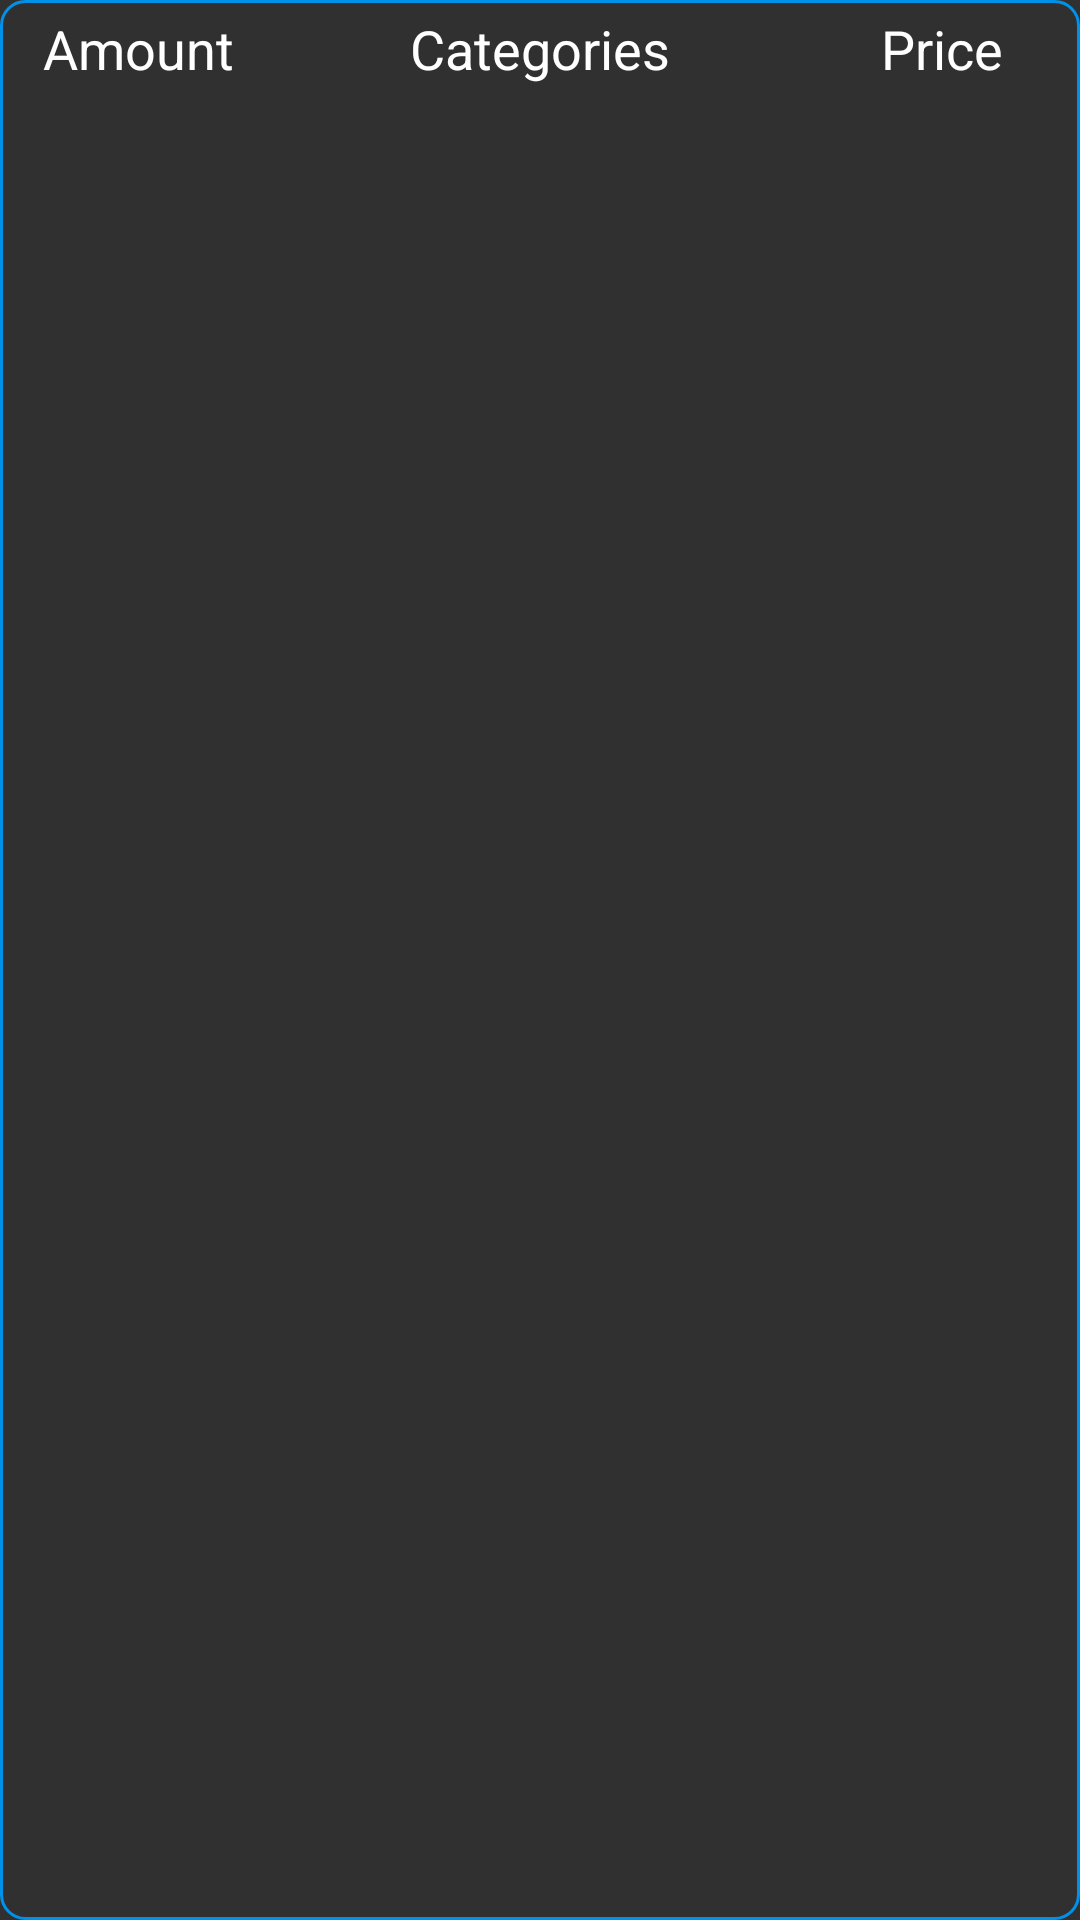

Here is an Android app screen rendered from its layout file. Give the layout XML and the strings, colors and styles it references.
<!-- AndroidManifest.xml: application theme AppTheme -->
<!-- res/layout/cafe_orders_list_item.xml -->
<?xml version="1.0" encoding="utf-8"?>
<LinearLayout android:layout_width="match_parent"
    android:layout_height="wrap_content"
    android:background="@drawable/background_accent_color_rounded"
    xmlns:android="http://schemas.android.com/apk/res/android">

    <TextView
        android:id="@+id/tv_amount"
        style="@style/SmallHeadLineTextView"
        android:layout_width="0dp"
        android:layout_height="wrap_content"
        android:layout_margin="4dp"
        android:layout_marginStart="16dp"
        android:layout_marginTop="16dp"
        android:layout_weight="1"
        android:gravity="center"
        android:text="@string/amount" />

    <TextView
        android:id="@+id/tv_category"
        style="@style/SmallHeadLineTextView"
        android:layout_width="0dp"
        android:layout_height="wrap_content"
        android:layout_margin="4dp"
        android:layout_marginStart="16dp"
        android:layout_marginTop="16dp"
        android:layout_weight="2"
        android:gravity="center"
        android:text="@string/categories" />

    <TextView
        android:id="@+id/tv_price"
        style="@style/SmallHeadLineTextView"
        android:layout_width="0dp"
        android:layout_height="wrap_content"
        android:layout_margin="4dp"
        android:layout_marginStart="16dp"
        android:layout_marginTop="16dp"
        android:layout_weight="1"
        android:gravity="center"
        android:text="@string/price" />
</LinearLayout>
<!-- resources referenced by this layout -->
<resources>
  <!-- drawable background_accent_color_rounded (drawable) -->
  <?xml version="1.0" encoding="utf-8"?>
  <shape xmlns:android="http://schemas.android.com/apk/res/android"
      android:shape="rectangle">
      <stroke
          android:width="1dp"
          android:color="@color/colorAccent" />
      <corners android:radius="8dp"/>
  </shape>
  <string name="amount">Amount</string>
  <string name="categories">Categories</string>
  <string name="price">Price</string>
  <style name="SmallHeadLineTextView">
          <item name="android:textAppearance">@style/TextAppearance.AppCompat.Medium</item>
          <item name="android:textColor">@color/textColorWhite</item>
      </style>
  <style name="AppTheme" parent="Theme.MaterialComponents">
          <item name="colorPrimary">@color/colorPrimary</item>
          <item name="colorPrimaryDark">@color/colorPrimaryDark</item>
          <item name="colorAccent">@color/colorAccent</item>
          <item name="android:navigationBarColor" tools:ignore="NewApi">@color/colorPrimaryDark</item>
          <item name="dialogTheme">@style/AppTheme</item>
          <item name="android:windowBackground">@color/colorWindowBackground</item>
      </style>
  <color name="colorAccent">#0091EA</color>
  <color name="textColorWhite">#FFFFFF</color>
  <color name="colorPrimary">#121212</color>
  <color name="colorPrimaryDark">#121212</color>
  <color name="colorWindowBackground">#303030</color>
</resources>
